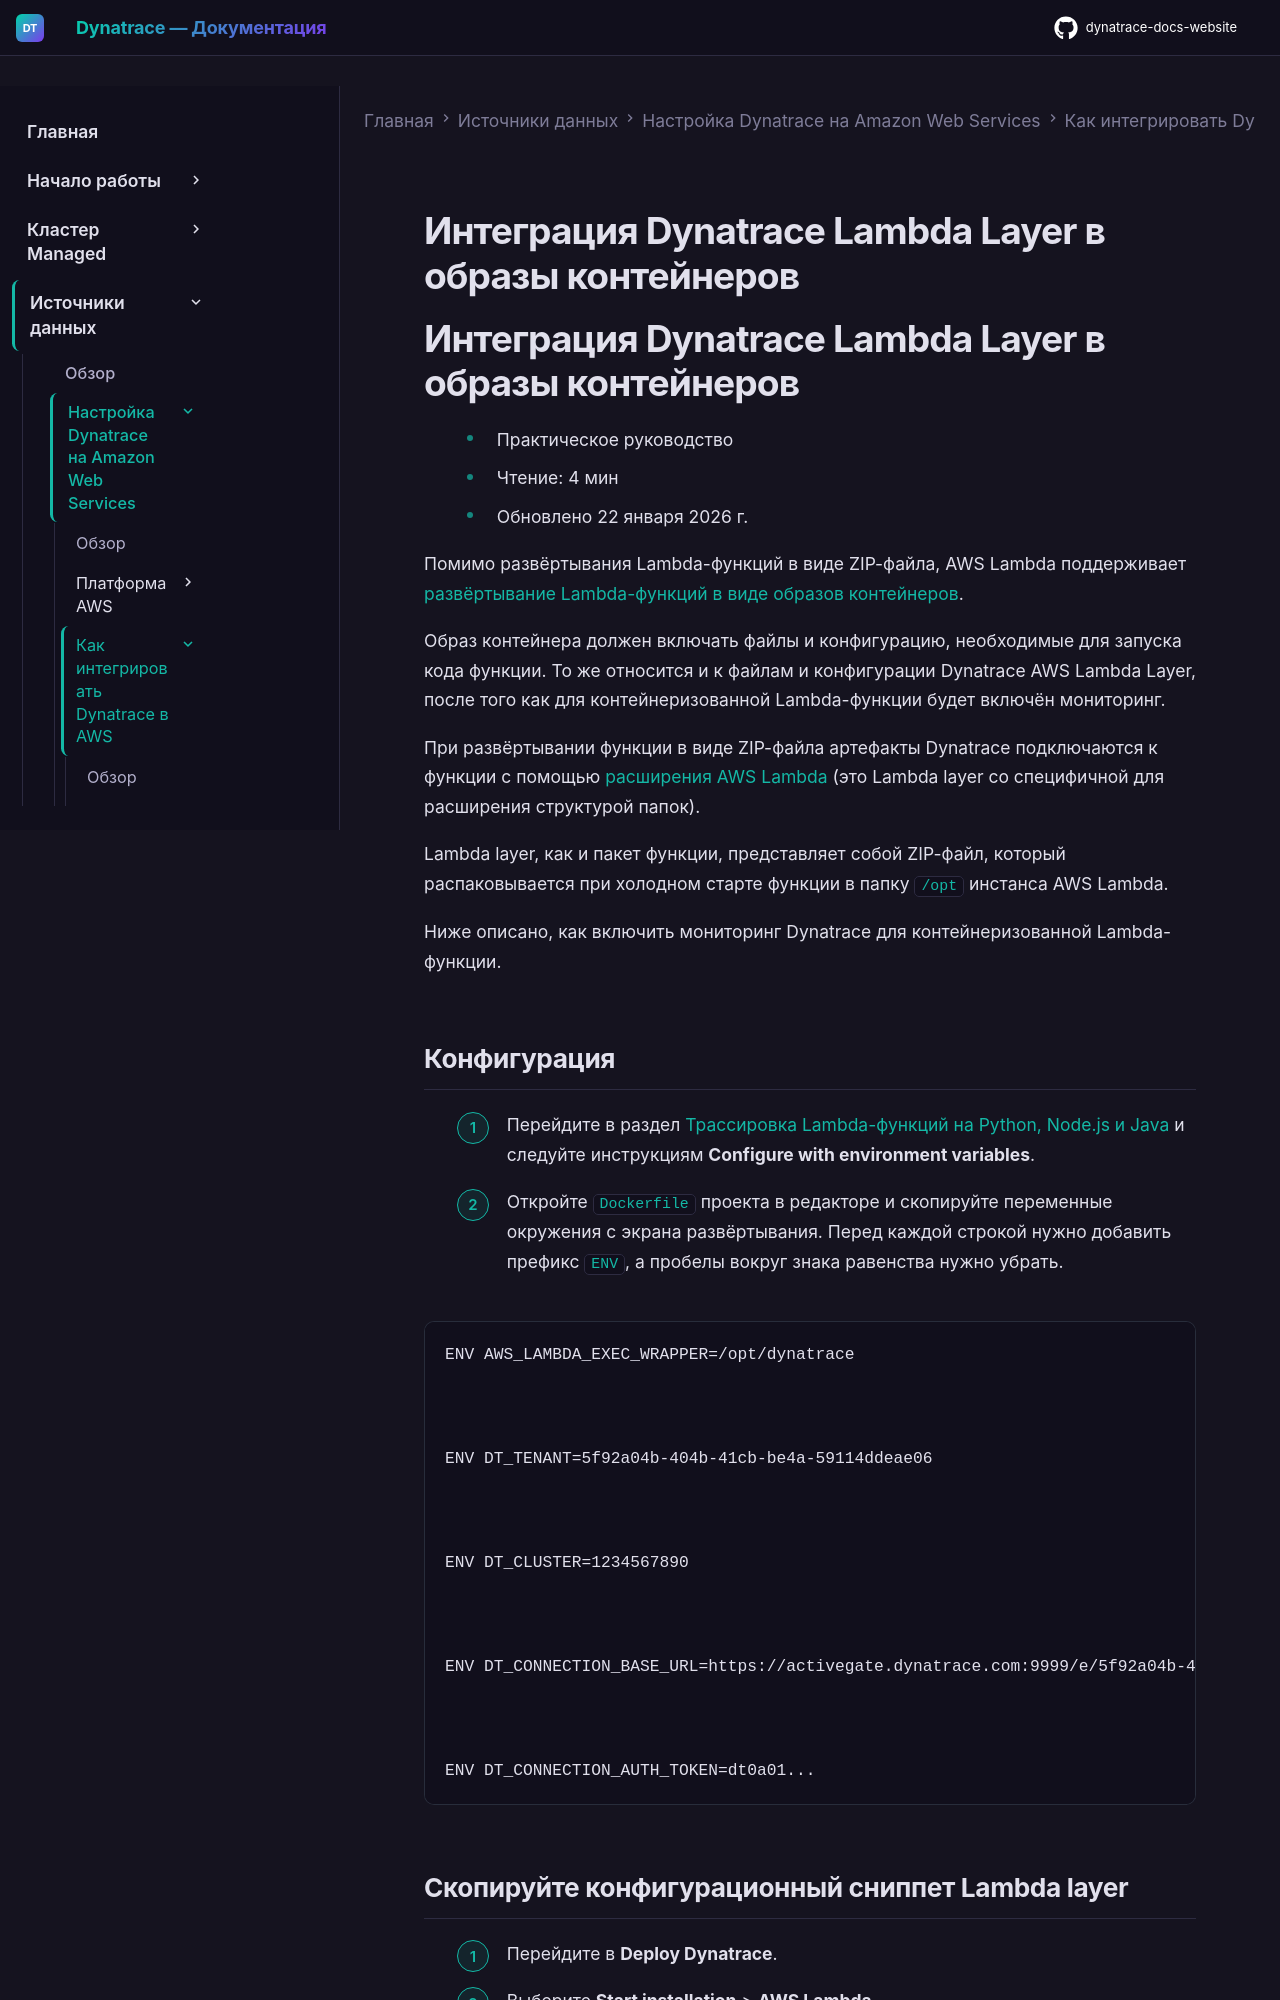

repository: Yerkebulan-Ardabayev/dynatrace-docs-website · page: managed-ru/ingest-from/amazon-web-services/integrate-into-aws/aws-lambda-integration/deploy-oa-latest-lambda-container-images/index.html · generator: mkdocs

---
title: Интеграция Dynatrace Lambda Layer в образы контейнеров
source: https://docs.dynatrace.com/managed/ingest-from/amazon-web-services/integrate-into-aws/aws-lambda-integration/deploy-oa-latest-lambda-container-images
scraped: 2026-05-12T12:01:30.966151
---

# Интеграция Dynatrace Lambda Layer в образы контейнеров

# Интеграция Dynatrace Lambda Layer в образы контейнеров

* Практическое руководство
* Чтение: 4 мин
* Обновлено 22 января 2026 г.

Помимо развёртывания Lambda-функций в виде ZIP-файла, AWS Lambda поддерживает [развёртывание Lambda-функций в виде образов контейнеров](https://aws.amazon.com/de/blogs/aws/new-for-aws-lambda-container-image-support/).

Образ контейнера должен включать файлы и конфигурацию, необходимые для запуска кода функции. То же относится и к файлам и конфигурации Dynatrace AWS Lambda Layer, после того как для контейнеризованной Lambda-функции будет включён мониторинг.

При развёртывании функции в виде ZIP-файла артефакты Dynatrace подключаются к функции с помощью [расширения AWS Lambda](https://docs.aws.amazon.com/lambda/latest/dg/using-extensions.html) (это Lambda layer со специфичной для расширения структурой папок).

Lambda layer, как и пакет функции, представляет собой ZIP-файл, который распаковывается при холодном старте функции в папку `/opt` инстанса AWS Lambda.

Ниже описано, как включить мониторинг Dynatrace для контейнеризованной Lambda-функции.
